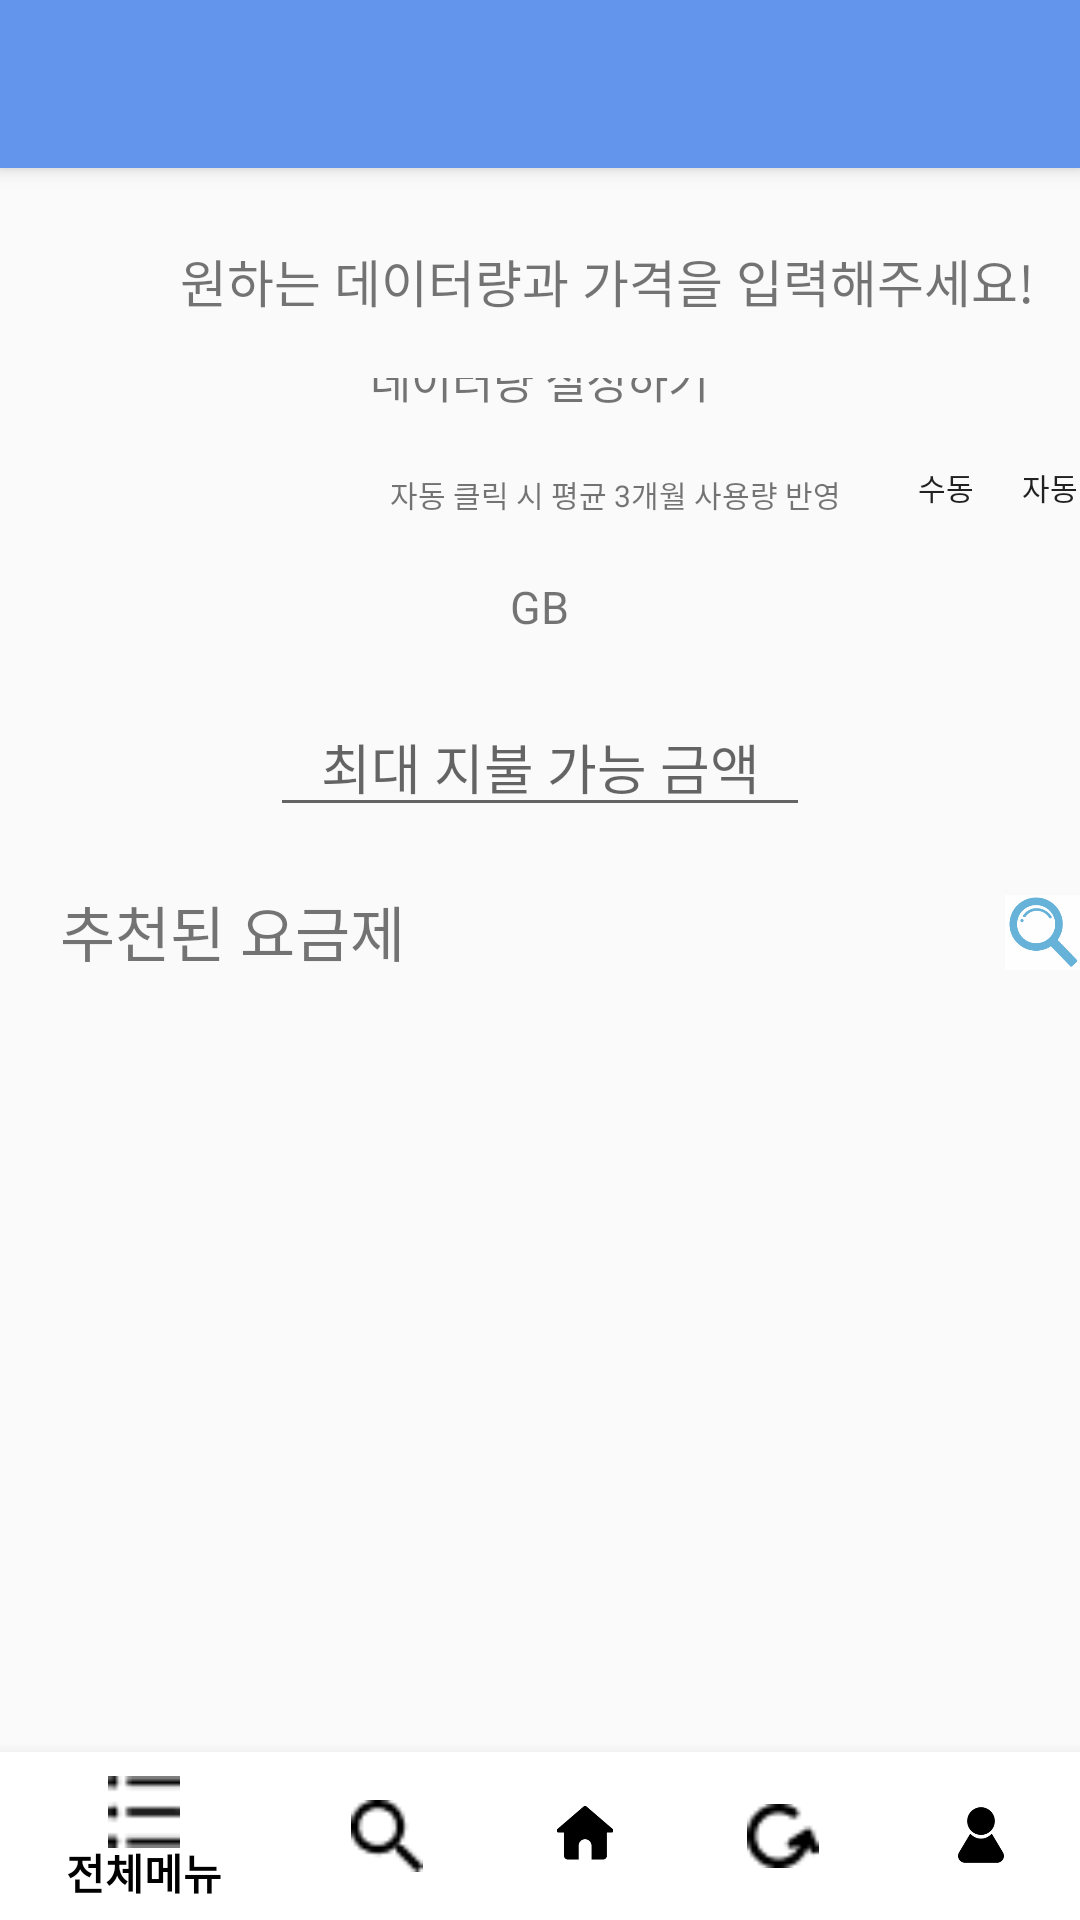

Reconstruct the res/layout file that produces this screen, plus the resources it refers to.
<!-- AndroidManifest.xml: application theme Theme.AppCompat.DayNight.NoActionBar -->
<!-- res/layout/activity_main2.xml -->
<?xml version="1.0" encoding="utf-8"?>
<RelativeLayout xmlns:android="http://schemas.android.com/apk/res/android"
    xmlns:app="http://schemas.android.com/apk/res-auto"
    xmlns:tools="http://schemas.android.com/tools"
    android:layout_width="match_parent"
    android:layout_height="match_parent"
    android:orientation="vertical"
    tools:context=".MainActivity">

    <androidx.appcompat.widget.Toolbar
        android:id="@+id/toolbar2"
        android:layout_marginBottom="20dp"
        android:layout_width="match_parent"
        android:layout_height="?attr/actionBarSize"
        android:background="#6495ED"
        android:elevation="4dp"
        android:theme="@style/ThemeOverlay.AppCompat.Dark.ActionBar"
        app:popupTheme="@style/ThemeOverlay.AppCompat.Light">
    </androidx.appcompat.widget.Toolbar>


    <TextView
        android:layout_marginTop="5dp"
        android:paddingLeft="60dp"
        android:fontFamily="@font/nanumsbold_e"
        android:layout_below="@+id/toolbar2"
        android:id="@+id/tv_write_data"
        android:layout_width="wrap_content"
        android:layout_height="wrap_content"
        android:text="원하는 데이터량과 가격을 입력해주세요!"
        android:textSize="17dp"/>


    <LinearLayout
        android:layout_marginTop="20dp"
        android:layout_width="match_parent"
        android:layout_height="wrap_content"
        android:orientation="vertical"
        android:gravity="center"
        android:layout_below="@+id/tv_write_data">

        <TextView
            android:id="@+id/tv_data_set"
            android:fontFamily="@font/nanumsbold_e"
            android:layout_marginBottom="10dp"
            android:gravity="center"
            android:layout_width="wrap_content"
            android:layout_height="wrap_content"
            android:text="데이터량 설정하기"
            android:textSize="15dp"/>



        <RelativeLayout
            android:layout_width="match_parent"
            android:layout_height="wrap_content"
            android:layout_marginBottom="10dp">

            <TextView
                android:paddingLeft="120dp"
                android:id="@+id/tv_explain"
                android:fontFamily="@font/nanumsbold_e"
                android:layout_width="wrap_content"
                android:layout_height="wrap_content"
                android:text="자동 클릭 시 평균 3개월 사용량 반영"
                android:textSize="10dp"
                android:layout_margin="10dp" />

            <Button
                android:layout_toRightOf="@+id/tv_explain"
                android:fontFamily="@font/nanumsbold_e"
                android:layout_width="50dp"
                android:layout_height="30dp"
                android:text="수동"
                android:textSize="10dp"
                android:id="@+id/btn_hand_operated"
                android:background="@android:color/transparent"/>

            <Button
                android:fontFamily="@font/nanumsbold_e"
                android:layout_width="50dp"
                android:layout_height="30dp"
                android:text="자동"
                android:textSize="10dp"
                android:id="@+id/btn_automatic"
                android:layout_toRightOf="@+id/btn_hand_operated"
                android:background="@android:color/transparent"/>

        </RelativeLayout>

        <SeekBar
            android:id="@+id/seekBar_data_usage"
            android:layout_width="280dp"
            android:layout_height="wrap_content"
            android:max="301"
            android:min="0"
            android:progressDrawable="@drawable/seekbar_data"
            android:thumb="@drawable/seekbar_tumb"/>

        <TextView
            android:fontFamily="@font/nanumsbold_e"
            android:id="@+id/tv_change_data"
            android:layout_width="wrap_content"
            android:layout_height="wrap_content"
            android:text="GB"
            android:textSize="15dp"/>

        <EditText
            android:fontFamily="@font/nanumsbold_e"
            android:gravity="center"
            android:id="@+id/et_max_price"
            android:layout_width="180dp"
            android:layout_height="wrap_content"
            android:hint="최대 지불 가능 금액"
            android:layout_marginStart="20dp"
            android:layout_marginTop="20dp"
            android:layout_marginEnd="20dp"
            android:layout_marginBottom="20dp"
            android:inputType="number" />

        <RelativeLayout
            android:layout_width="match_parent"
            android:layout_height="wrap_content" >

            <TextView
                android:layout_width="wrap_content"
                android:layout_height="wrap_content"
                android:fontFamily="@font/nanumsbold_e"
                android:textSize="20dp"
                android:text="추천된 요금제"
                android:id="@+id/tv_recommend_sub"
                android:layout_marginLeft="20dp"
                android:layout_alignParentLeft="true"/>

            <ImageButton
                android:layout_toRightOf="@+id/tv_recommend_sub"
                android:id="@+id/imb_finder"
                android:layout_width="30dp"
                android:layout_height="30dp"
                android:src="@drawable/finder"
                android:scaleType="fitCenter"
                android:layout_marginLeft="200dp"
                android:padding="0dp"
                android:layout_alignParentRight="true"
                android:background="@android:color/transparent"/>

        </RelativeLayout>

        <ListView
            android:id="@+id/lv_plans"
            android:layout_width="400dp"
            android:layout_height="320dp"
            android:layout_below="@+id/et_max_price"
            android:layout_marginTop="5dp" />

    </LinearLayout>

    <com.google.android.material.bottomnavigation.BottomNavigationView
        android:id="@+id/bottom_navigation"
        android:layout_width="match_parent"
        android:layout_height="wrap_content"
        android:layout_alignParentBottom="true"
        android:background="@android:color/white"
        app:itemIconTint="@drawable/selector_bottom_navigation_item"
        app:itemTextColor="@android:color/black"
        app:menu="@menu/bottom_navigation_menu" />

</RelativeLayout>
<!-- resources referenced by this layout -->
<resources>
  <!-- drawable finder: png bitmap (drawable, 7649 bytes) -->
  <!-- drawable seekbar_tumb (drawable) -->
  <?xml version="1.0" encoding="utf-8"?>
  <shape xmlns:android="http://schemas.android.com/apk/res/android"
      android:shape="oval"
      android:useLevel="false"  >
      
      <solid
          android:color="@color/seekbar_nopass"/>
      
      <stroke
          android:width="0dp"
          android:color="@color/seekbar_nopass" />
      
      <size
          android:width="13dp"
          android:height="13dp"/>
  </shape>
  <color name="seekbar_nopass">#EF8889</color>
</resources>
